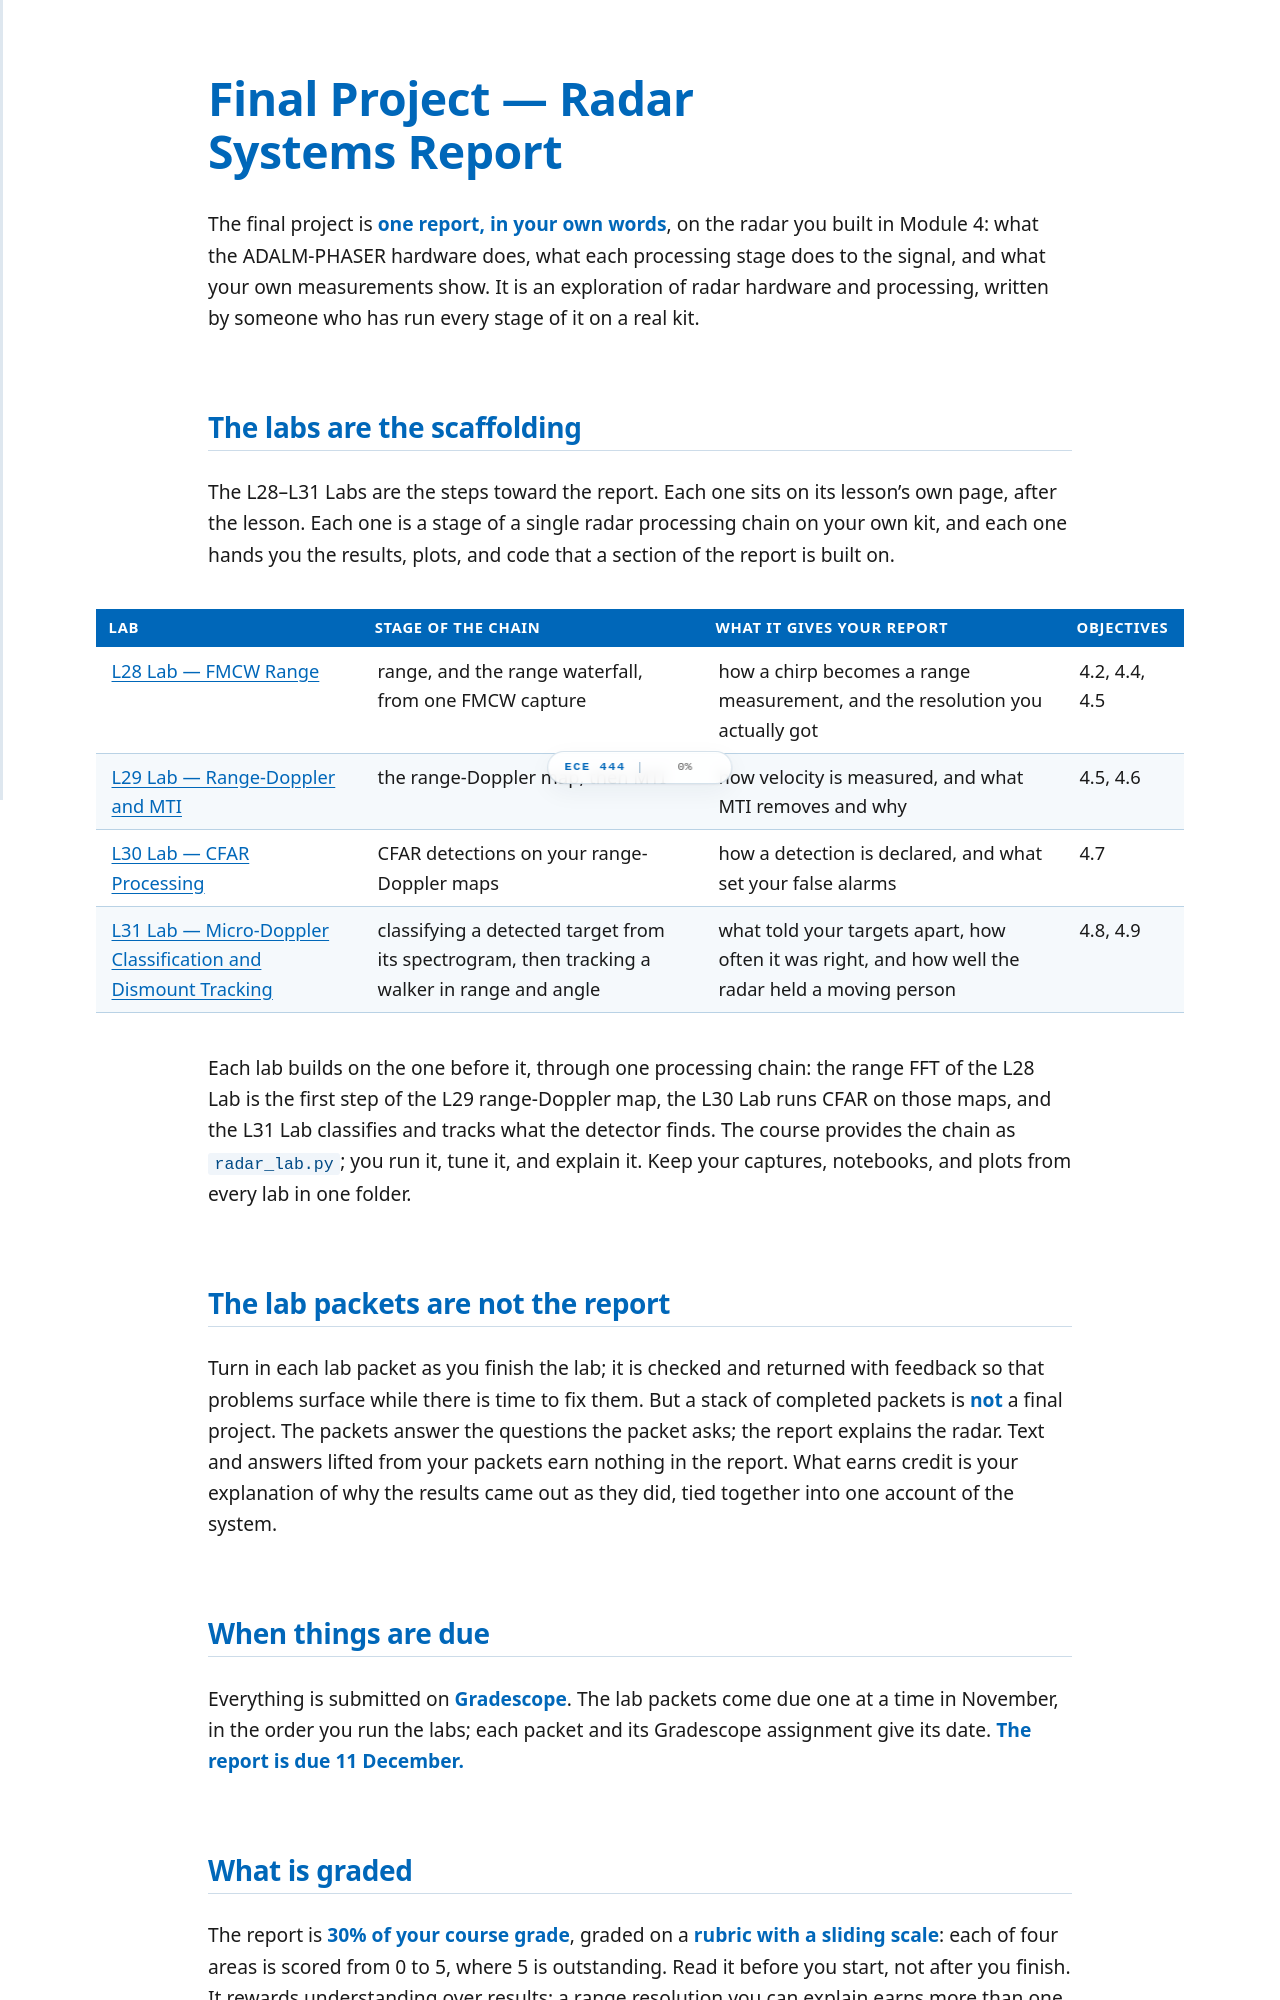

repository: livethisdream/ece444 · page: module04/final-project/index.html · generator: jekyll

# Final Project — Radar Systems Report

The final project is **one report, in your own words**, on the radar you built
in Module 4: what the ADALM-PHASER hardware does, what each processing stage
does to the signal, and what your own measurements show. It is an exploration
of radar hardware and processing, written by someone who has run every stage
of it on a real kit.

## The labs are the scaffolding

The L28–L31 Labs are the steps toward the report. Each one sits on its
lesson's own page, after the lesson. Each one is a stage of a
single radar processing chain on your own kit, and each one hands you the
results, plots, and code that a section of the report is built on.

| Lab | Stage of the chain | What it gives your report | Objectives |
| :-- | :-- | :-- | :-: |
| [L28 Lab — FMCW Range](../L28-fmcw/index.md) | range, and the range waterfall, from one FMCW capture | how a chirp becomes a range measurement, and the resolution you actually got | 4.2, 4.4, 4.5 |
| [L29 Lab — Range-Doppler and MTI](../L29-range-doppler-mti/index.md) | the range-Doppler map, then MTI | how velocity is measured, and what MTI removes and why | 4.5, 4.6 |
| [L30 Lab — CFAR Processing](../L30-cfar/index.md) | CFAR detections on your range-Doppler maps | how a detection is declared, and what set your false alarms | 4.7 |
| [L31 Lab — Micro-Doppler Classification and Dismount Tracking](../L31-classification-tracking/index.md) | classifying a detected target from its spectrogram, then tracking a walker in range and angle | what told your targets apart, how often it was right, and how well the radar held a moving person | 4.8, 4.9 |

Each lab builds on the one before it, through one processing chain: the
range FFT of the L28 Lab is the first step of the L29 range-Doppler map,
the L30 Lab runs CFAR on those maps, and the L31 Lab classifies and tracks
what the detector finds. The course provides the chain as `radar_lab.py`;
you run it, tune it, and explain it. Keep your captures, notebooks, and
plots from every lab in one folder.

## The lab packets are not the report

Turn in each lab packet as you finish the lab; it is checked and returned with
feedback so that problems surface while there is time to fix them. But a
stack of completed packets is **not** a final project. The packets answer the
questions the packet asks; the report explains the radar. Text and answers
lifted from your packets earn nothing in the report. What earns credit is
your explanation of why the results came out as they did, tied together into
one account of the system.
